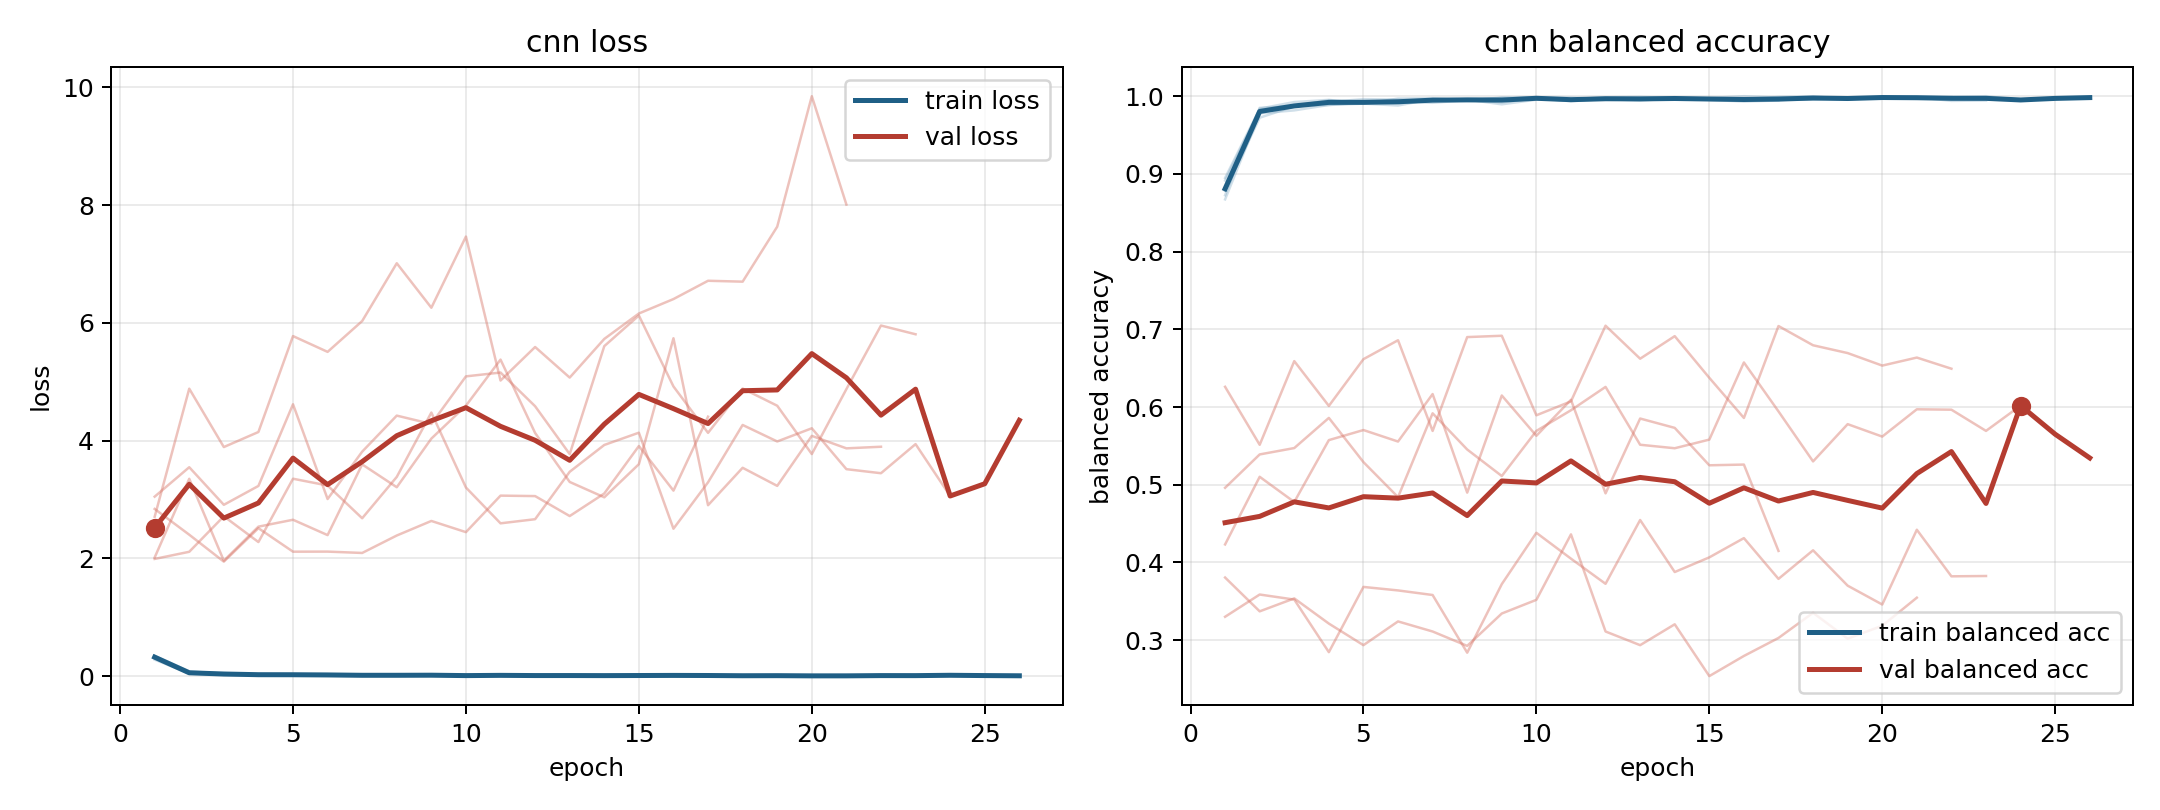

The table this chart was drawn from, first rows:
model, fold, epoch, train_loss, train_balanced_accuracy, val_loss, val_balanced_accuracy
cnn, 1, 1, 0.3476, 0.8782, 1.991, 0.496
cnn, 1, 2, 0.08146, 0.9723, 2.112, 0.539
cnn, 1, 3, 0.04084, 0.987, 2.716, 0.5472
cnn, 1, 4, 0.03092, 0.9887, 2.278, 0.586
cnn, 1, 5, 0.03074, 0.9904, 3.353, 0.5291
cnn, 1, 6, 0.03361, 0.988, 3.238, 0.484
cnn, 1, 7, 0.0102, 0.9964, 2.682, 0.5919
cnn, 1, 8, 0.01523, 0.9956, 3.384, 0.5453
cnn, 1, 9, 0.03077, 0.9895, 4.477, 0.5112
cnn, 1, 10, 0.01482, 0.9955, 3.204, 0.5693
cnn, 1, 11, 0.01467, 0.9956, 2.596, 0.5958
cnn, 1, 12, 0.004037, 0.9986, 2.666, 0.6259
cnn, 1, 13, 0.003648, 0.9991, 3.471, 0.5514
cnn, 1, 14, 0.006755, 0.9976, 3.927, 0.5469
cnn, 1, 15, 0.01319, 0.9962, 4.135, 0.5581
cnn, 1, 16, 0.0171, 0.9943, 2.504, 0.6573
cnn, 1, 17, 0.01741, 0.9948, 3.293, 0.5944
cnn, 1, 18, 0.01081, 0.9959, 4.267, 0.53
cnn, 1, 19, 0.005713, 0.9982, 3.986, 0.578
cnn, 1, 20, 0.005083, 0.9979, 4.21, 0.562
cnn, 1, 21, 0.003654, 0.9992, 3.516, 0.5971
cnn, 1, 22, 0.003993, 0.9989, 3.447, 0.5966
cnn, 1, 23, 0.0008296, 1.0, 3.941, 0.5693
cnn, 1, 24, 0.01473, 0.9952, 3.06, 0.6018
cnn, 1, 25, 0.009935, 0.9972, 3.268, 0.565
cnn, 1, 26, 0.00625, 0.9982, 4.346, 0.5344
cnn, 2, 1, 0.2805, 0.8948, 3.049, 0.33
cnn, 2, 2, 0.04628, 0.984, 3.549, 0.3587
cnn, 2, 3, 0.01997, 0.9925, 2.91, 0.3522
cnn, 2, 4, 0.01594, 0.9953, 3.231, 0.2845
cnn, 2, 5, 0.02812, 0.9902, 4.618, 0.3685
cnn, 2, 6, 0.009189, 0.9969, 3.009, 0.364
cnn, 2, 7, 0.007576, 0.9974, 3.813, 0.3581
cnn, 2, 8, 0.01549, 0.9942, 4.425, 0.2838
cnn, 2, 9, 0.008983, 0.9983, 4.284, 0.3721
cnn, 2, 10, 0.005738, 0.9983, 5.092, 0.4381
cnn, 2, 11, 0.01328, 0.9957, 5.157, 0.4048
cnn, 2, 12, 0.01202, 0.9958, 4.585, 0.3725
cnn, 2, 13, 0.006614, 0.9974, 3.772, 0.4546
cnn, 2, 14, 0.01012, 0.9968, 5.605, 0.3876
cnn, 2, 15, 0.01359, 0.9961, 6.126, 0.4065
cnn, 2, 16, 0.01056, 0.9968, 4.921, 0.4313
cnn, 2, 17, 0.00375, 0.9992, 4.133, 0.3788
cnn, 2, 18, 0.001842, 0.9998, 4.885, 0.4156
cnn, 2, 19, 0.009033, 0.9962, 4.593, 0.3701
cnn, 2, 20, 0.006595, 0.9976, 3.773, 0.3458
cnn, 2, 21, 0.002527, 0.9988, 4.876, 0.4421
cnn, 2, 22, 0.02048, 0.994, 5.956, 0.3821
cnn, 2, 23, 0.01705, 0.9945, 5.807, 0.3825
cnn, 3, 1, 0.3428, 0.8726, 2.015, 0.626
cnn, 3, 2, 0.04526, 0.985, 3.352, 0.5514
cnn, 3, 3, 0.03716, 0.9872, 1.96, 0.6591
cnn, 3, 4, 0.02079, 0.9949, 2.539, 0.6014
cnn, 3, 5, 0.02283, 0.9921, 2.656, 0.6616
cnn, 3, 6, 0.02586, 0.9906, 2.396, 0.6859
cnn, 3, 7, 0.01401, 0.9949, 3.597, 0.5692
cnn, 3, 8, 0.008095, 0.9964, 3.209, 0.69
cnn, 3, 9, 0.007327, 0.9974, 4.035, 0.6917
cnn, 3, 10, 0.007655, 0.9984, 4.594, 0.5894
cnn, 3, 11, 0.005803, 0.9984, 5.377, 0.6073
... 49 more rows
